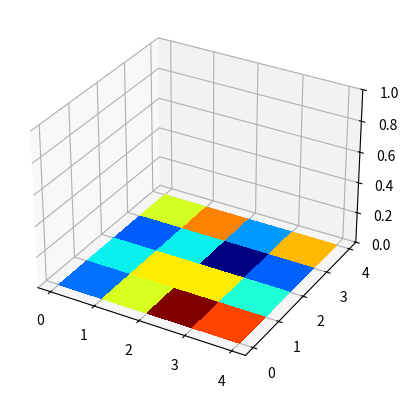

This chart was generated by the following Python code:
import numpy as np
import matplotlib.pyplot as plt
from mpl_toolkits.mplot3d import Axes3D
from matplotlib import cm
from matplotlib.ticker import LinearLocator, FixedLocator, FormatStrFormatter
import matplotlib, time

class plot3dClass( object ):

    def __init__( self, systemSideLength, lowerCutoffLength ):
        self.systemSideLength = systemSideLength
        self.lowerCutoffLength = lowerCutoffLength
        self.fig = plt.figure()
        self.ax = self.fig.add_subplot( 111, projection='3d' )
        self.ax.set_zlim3d( -10e-9, 10e9 )

        rng = np.arange( 0, self.systemSideLength, self.lowerCutoffLength )
        self.X, self.Y = np.meshgrid(rng,rng)

        heightR = np.zeros( self.X.shape )
        self.surf = self.ax.plot_surface(
            self.X, self.Y, heightR, rstride=1, cstride=1,
            cmap=cm.jet, linewidth=0, antialiased=False )
        # plt.draw() maybe you want to see this frame?

    def drawNow( self, heightR ):
        self.surf.remove()
        self.surf = self.ax.plot_surface(
            self.X, self.Y, heightR, rstride=1, cstride=1,
            cmap=cm.jet, linewidth=0, antialiased=False )
        plt.draw()                      # redraw the canvas
        self.fig.canvas.flush_events()
        time.sleep(1)

matplotlib.interactive(True)

p = plot3dClass(5,1)
for i in range(2):
    p.drawNow(np.random.random(p.X.shape))